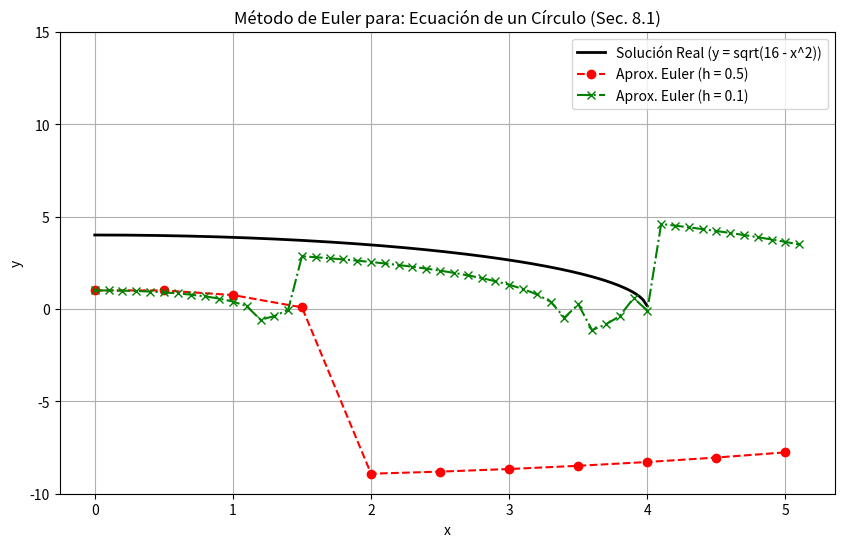

Python code for this plot:
# Banco de Pruebas para la visualización del Método de Euler

import numpy as np
import matplotlib.pyplot as plt

# --- BANCO DE ECUACIONES DIFERENCIALES ---
# Cada elemento de la lista es un diccionario que define un problema a resolver.
# Para probar uno nuevo, añade un diccionario a esta lista.
ecuaciones = [
    { # Índice 0
        "nombre": "Crecimiento Exponencial (Sec. 8.3)",
        "edo": lambda x, y: y,
        "solucion": lambda x: np.exp(x),
        "label": "y = e^x",
        "y0": 1,
        "x_final_recomendado": 4,
        "ylim_top_recomendado": 60
    },
    { # Índice 1
        "nombre": "Ecuación Lineal Simple (Sec. 8.2)",
        "edo": lambda x, y: x + y,
        "solucion": lambda x: 2 * np.exp(x) - x - 1,
        "label": "y = 2e^x - x - 1",
        "y0": 1,
        "x_final_recomendado": 4,
        "ylim_top_recomendado": 90
    },
    { # Índice 2
        "nombre": "Ecuación Separable con Asíntota (Sec. 8.1)",
        "edo": lambda x, y: y**2,
        "solucion": lambda x: 1 / (1 - x),
        "label": "y = 1 / (1 - x)",
        "y0": 1,
        "x_final_recomendado": 0.9, # La solución explota en x=1, usa x_final = 0.9 para visualizar
        "ylim_top_recomendado": 15
    },
    { # Índice 3
        "nombre": "Ecuación de un Círculo (Sec. 8.1)",
        "edo": lambda x, y: -x / y if y != 0 else np.inf, # Evitar división por cero
        "solucion": lambda x: np.sqrt(4**2 - x**2),
        "label": "y = sqrt(16 - x^2)",
        "y0": 4, # Empezar en (0, 4)
        "x_final_recomendado": 3.8, # La pendiente se vuelve infinita en x=4 usa x_final = 3.8 para visualizar
        "ylim_top_recomendado": 5
    },
    { # Índice 4
        "nombre": "Crecimiento Logístico (Sec. 8.3)",
        "edo": lambda x, y: y * (2 - y), # Capacidad de carga K=2
        "solucion": lambda x: 2 / (1 + 19 * np.exp(-2 * x)),
        "label": "y = 2 / (1 + 19e^(-2x))",
        "y0": 0.1, # Empezar con una población pequeña
        "x_final_recomendado": 5,
        "ylim_top_recomendado": 3
    },
    { # Índice 5
        "nombre": "Oscilador Forzado (Sec. 8.2)",
        "edo": lambda x, y: np.sin(x) - y,
        "solucion": lambda x: 0.5 * (np.sin(x) - np.cos(x) + 3 * np.exp(-x)),
        "label": "y = 0.5(sin(x)-cos(x)) + 1.5e^(-x)",
        "y0": 1,
        "x_final_recomendado": 15,
        "ylim_top_recomendado": 2
    }
]

# --- SELECCIÓN DEL MODELO A SIMULAR ---
# Elige un número del 0 al 5 para seleccionar la ecuación de la lista de arriba.
INDICE_DE_ECUACION_A_PROBAR = 3

# Seleccionamos el diccionario de la ecuación activa
ecuacion_activa = ecuaciones[INDICE_DE_ECUACION_A_PROBAR]

# --- IMPLEMENTACIÓN DEL MÉTODO DE EULER ---
def metodo_euler(f, x0, y0, h, x_final):
    x_puntos = [x0]
    y_puntos = [y0]
    x_actual = x0
    y_actual = y0
    while x_actual < x_final:
        y_nuevo = y_actual + h * f(x_actual, y_actual)
        x_actual += h
        y_actual = y_nuevo
        x_puntos.append(x_actual)
        y_puntos.append(y_actual)
    return x_puntos, y_puntos

# --- PARÁMETROS DE LA SIMULACIÓN ---
x0 = 0
y0 = 1
x_final = 5 # Ajusta según la ecuación seleccionada
h1 = 0.5
h2 = 0.1

# --- EJECUCIÓN DEL MÉTODO ---
x_aprox1, y_aprox1 = metodo_euler(ecuacion_activa["edo"], x0, y0, h1, x_final)
x_aprox2, y_aprox2 = metodo_euler(ecuacion_activa["edo"], x0, y0, h2, x_final)
x_real = np.linspace(x0, x_final, 200)
y_real = ecuacion_activa["solucion"](x_real)

# --- VISUALIZACIÓN ---
plt.figure(figsize=(10, 6))
plt.plot(x_real, y_real, 'k-', label=f'Solución Real ({ecuacion_activa["label"]})', linewidth=2)
plt.plot(x_aprox1, y_aprox1, 'ro--', label=f'Aprox. Euler (h = {h1})', marker='o')
plt.plot(x_aprox2, y_aprox2, 'g-.', label=f'Aprox. Euler (h = {h2})', marker='x')
plt.title(f"Método de Euler para: {ecuacion_activa['nombre']}")
plt.xlabel("x")
plt.ylabel("y")
plt.grid(True)
plt.legend()
plt.ylim(bottom=-10, top=15)
plt.show()
